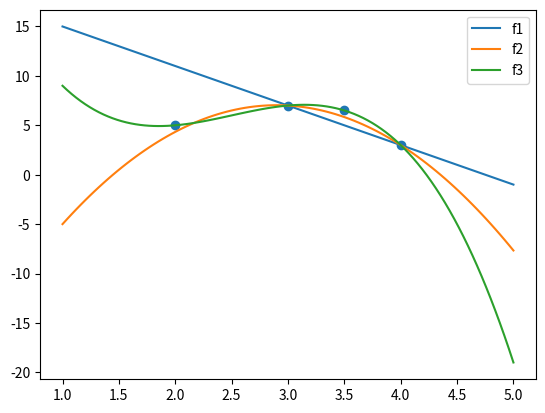

Generate this figure with matplotlib:
import numpy as np
import sympy as sp
import matplotlib.pyplot as plt

def div_diff(nodes, values):
    n = len(nodes)
    if n == 1:
        return values[0]
    
    return (div_diff(nodes[1:n], values[1:n]) - div_diff(nodes[0:n-1], values[0:n-1])) / (nodes[n-1] - nodes[0])

def newton_poly(x, nodes, values):
    n = len(nodes)
    poly = 0
    prod = 1
    # with poly and prod you can do it with one for
    for i in range(n):
        poly += div_diff(nodes[0:i+1], values[0:i+1]) * prod
        prod *= (x - nodes[i])
    
    return poly

points = np.linspace(1,5,100)
plt.plot(points, newton_poly(points, [3,4], [7,3]), label="f1")
plt.plot(points, newton_poly(points, [2.5,3,4], [6.5,7,3]), label="f2")
plt.plot(points, newton_poly(points, [2,3.5,3,4], [5,6.5,7,3]), label="f3")
plt.scatter([2,3.5,3,4], [5,6.5,7,3])
plt.legend()
plt.show()

print("F1(3.4): " + "{0:.3f}".format(newton_poly(3.4, [3,4], [7,3])))
print("F2(3.4): " + "{0:.3f}".format(newton_poly(3.4, [2.5,3,4], [6.5,7,3])))
print("F3(3.4): " + "{0:.3f}".format(newton_poly(3.4, [2,3.5,3,4], [5,6.5,7,3])))
